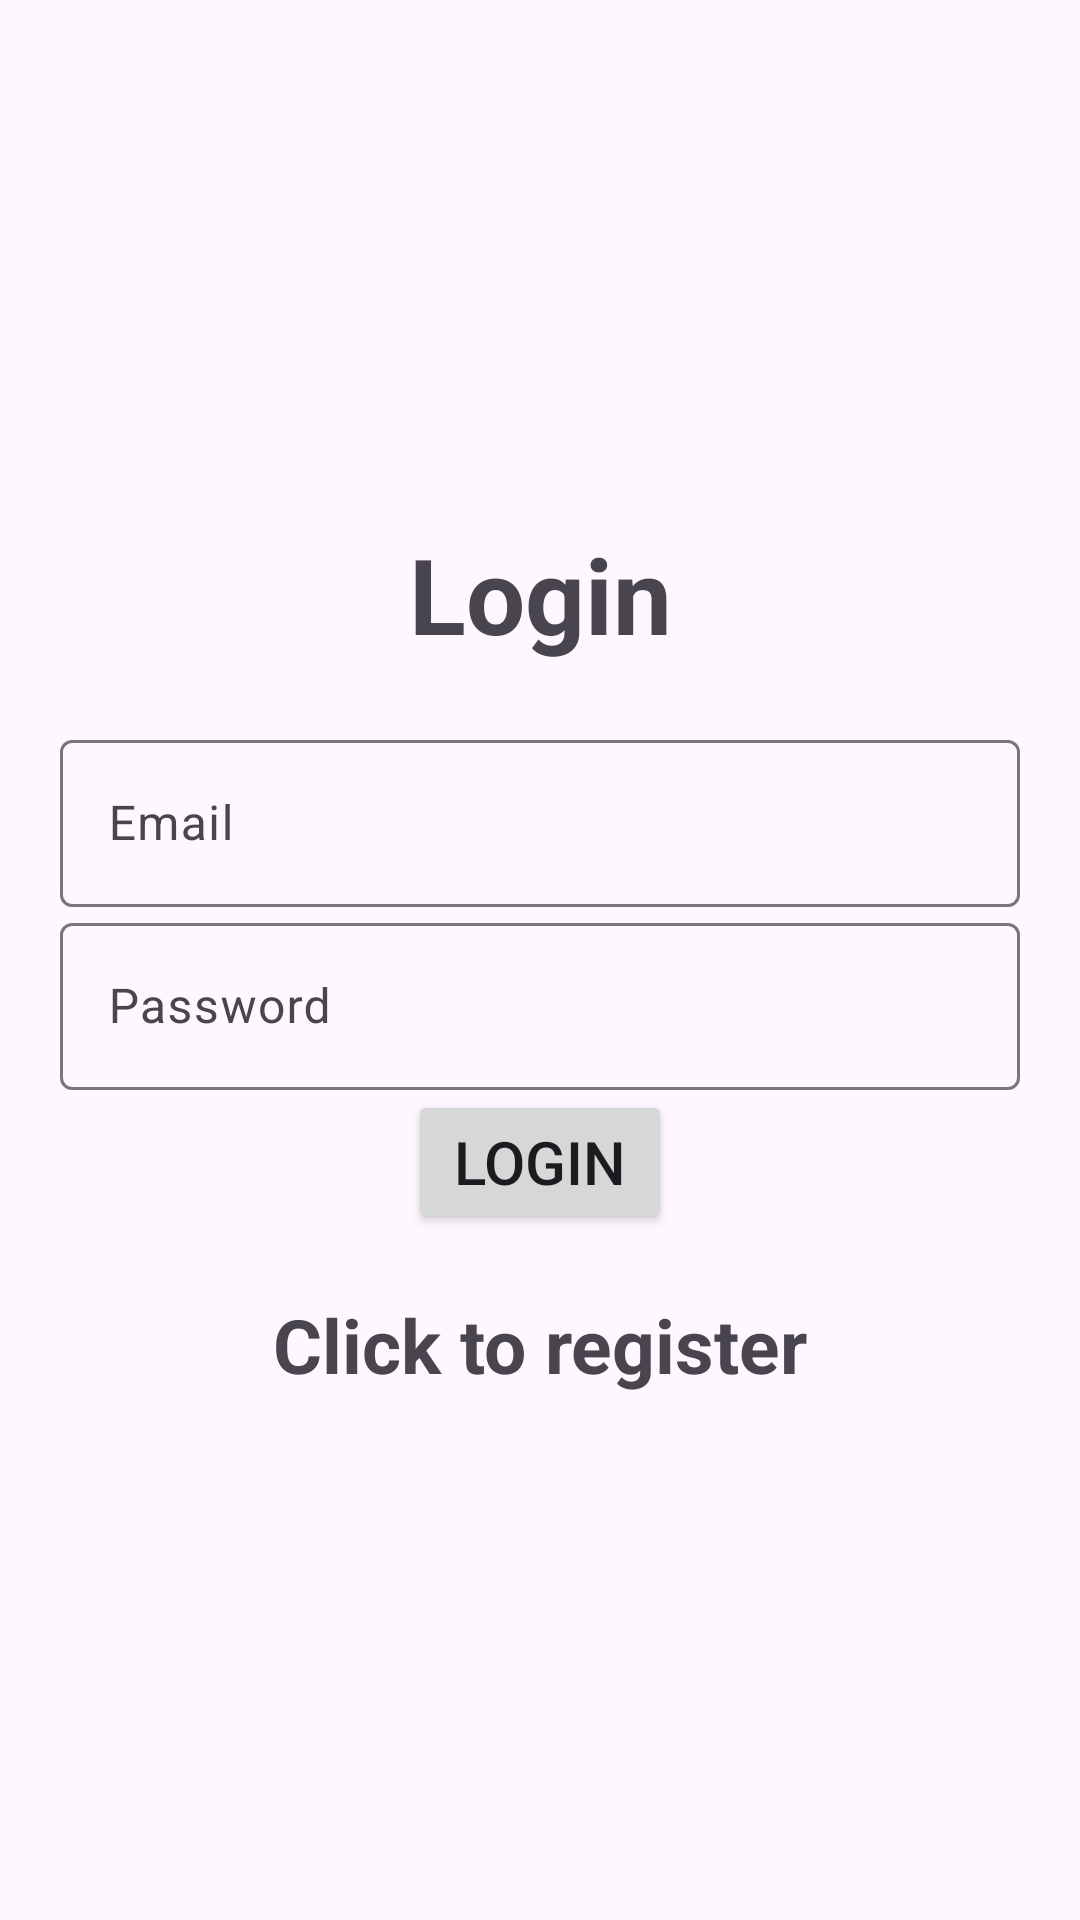

Android layout source for this screen:
<!-- AndroidManifest.xml: application theme Theme.Material3.Light -->
<!-- res/layout/activity_login.xml -->
<?xml version="1.0" encoding="utf-8"?>
<LinearLayout xmlns:android="http://schemas.android.com/apk/res/android"
    xmlns:app="http://schemas.android.com/apk/res-auto"
    xmlns:tools="http://schemas.android.com/tools"
    android:orientation="vertical"
    android:gravity="center"
    android:padding="20dp"
    android:layout_width="match_parent"
    android:layout_height="match_parent"
    tools:context=".Login">

    <TextView
        android:text="@string/login"
        android:gravity="center"
        android:textSize="35sp"
        android:textStyle="bold"
        android:layout_marginBottom="20dp"

        android:layout_width="match_parent"
        android:layout_height="wrap_content"/>
    <com.google.android.material.textfield.TextInputLayout
        android:layout_width="match_parent"
        android:layout_height="wrap_content">
        <com.google.android.material.textfield.TextInputEditText
            android:id="@+id/email"
            android:hint="@string/email"

            android:layout_width="match_parent"
            android:layout_height="wrap_content">

        </com.google.android.material.textfield.TextInputEditText>

    </com.google.android.material.textfield.TextInputLayout>

    <com.google.android.material.textfield.TextInputLayout
        android:layout_width="match_parent"
        android:layout_height="wrap_content">
        <com.google.android.material.textfield.TextInputEditText
            android:id="@+id/password"
            android:hint="@string/password"

            android:layout_width="match_parent"
            android:layout_height="wrap_content">

        </com.google.android.material.textfield.TextInputEditText>

    </com.google.android.material.textfield.TextInputLayout>


    <ProgressBar
        android:id="@+id/progressBar"
        android:visibility="gone"
        android:layout_width="wrap_content"
        android:layout_height="wrap_content"/>

    <Button
        android:id="@+id/btn_login"
        android:text="@string/btn_login"
        android:textSize="20dp"
        android:layout_width="wrap_content"
        android:layout_height="wrap_content">

    </Button>

    <TextView

        android:gravity="center"
        android:textSize="25sp"
        android:textStyle="bold"
        android:layout_marginTop="20dp"
        android:layout_width="match_parent"
        android:layout_height="wrap_content"
        android:id="@+id/registerNow"
        android:text="@string/click_to_register"/>
</LinearLayout>
<!-- resources referenced by this layout -->
<resources>
  <string name="btn_login">LOGIN</string>
  <string name="click_to_register"> Click to register</string>
  <string name="email">Email</string>
  <string name="login">Login</string>
  <string name="password">Password</string>
</resources>
